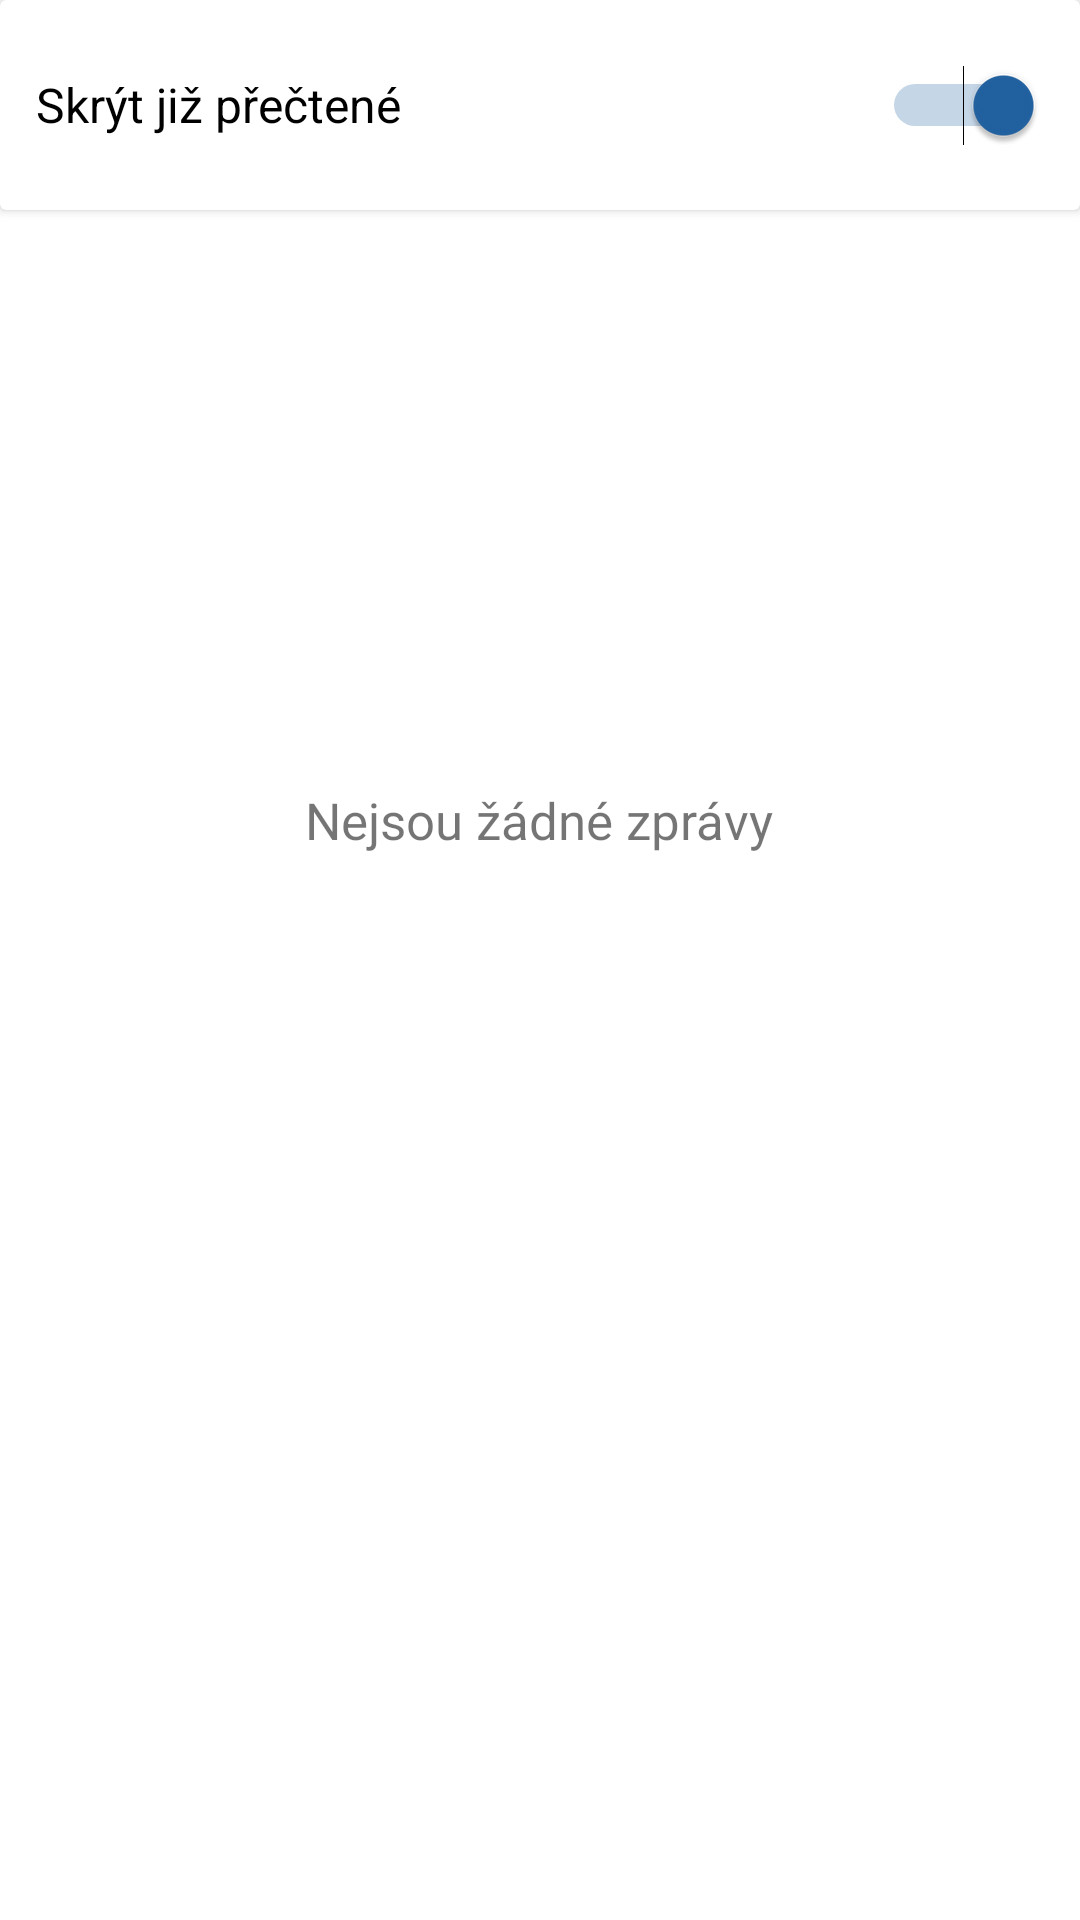

Here is an Android app screen rendered from its layout file. Give the layout XML and the strings, colors and styles it references.
<!-- AndroidManifest.xml: application theme Theme.Tecka -->
<!-- res/layout/activity_messages.xml -->
<?xml version="1.0" encoding="utf-8"?>
<androidx.constraintlayout.widget.ConstraintLayout xmlns:android="http://schemas.android.com/apk/res/android"
    xmlns:app="http://schemas.android.com/apk/res-auto"
    xmlns:tools="http://schemas.android.com/tools"
    android:layout_width="match_parent"
    android:layout_height="match_parent"
    tools:context=".MessagesActivity">

    <androidx.cardview.widget.CardView
        android:id="@+id/cardView"
        android:layout_width="match_parent"
        android:layout_height="wrap_content"
        android:minHeight="70dp"
        app:layout_constraintEnd_toEndOf="parent"
        app:contentPadding="12dp"
        app:layout_constraintStart_toStartOf="parent"
        app:layout_constraintTop_toTopOf="parent">

        <TextView
            android:id="@+id/info_text"
            android:layout_width="wrap_content"
            android:layout_height="match_parent"
            android:gravity="center"
            android:text="Skrýt již přečtené"
            android:textColor="@color/black"
            android:textSize="16sp" />

        <Switch
            android:layout_width="wrap_content"
            android:layout_height="match_parent"
            android:layout_gravity="right|center_vertical"
            android:checked="true"
            android:textSize="17sp"
            android:gravity="center" />

    </androidx.cardview.widget.CardView>

    <TextView
        android:id="@+id/textView4"
        android:layout_width="wrap_content"
        android:layout_height="wrap_content"
        android:layout_marginTop="192dp"
        android:text="Nejsou žádné zprávy"
        android:textSize="17sp"
        app:layout_constraintEnd_toEndOf="parent"
        app:layout_constraintHorizontal_bias="0.498"
        app:layout_constraintStart_toStartOf="parent"
        app:layout_constraintTop_toBottomOf="@+id/cardView" />
</androidx.constraintlayout.widget.ConstraintLayout>
<!-- resources referenced by this layout -->
<resources>
  <color name="black">#ff000000</color>
  <style name="Theme.Tecka" parent="Theme.MaterialComponents.DayNight.DarkActionBar">
          
          <item name="colorPrimary">@color/ugly_blue</item>
          <item name="colorPrimaryVariant">@color/ugly_blue</item>
          <item name="colorOnPrimary">@color/white</item>
          
          <item name="colorSecondary">@color/teal_200</item>
          <item name="colorSecondaryVariant">@color/teal_700</item>
          <item name="colorOnSecondary">@color/black</item>
          
          <item name="android:statusBarColor" tools:targetApi="l">?attr/colorPrimaryVariant</item>
          <item name="actionBarStyle">@style/Widget.MaterialComponents.ActionBar.Primary</item>
          <item name="android:windowAnimationStyle">@null</item>
          <item name="android:forceDarkAllowed" tools:targetApi="q">false</item>
          
      </style>
  <color name="ugly_blue">#2262A2</color>
  <color name="white">#ffffffff</color>
  <color name="teal_200">@color/ugly_blue</color>
  <color name="teal_700">#FF018786</color>
</resources>
